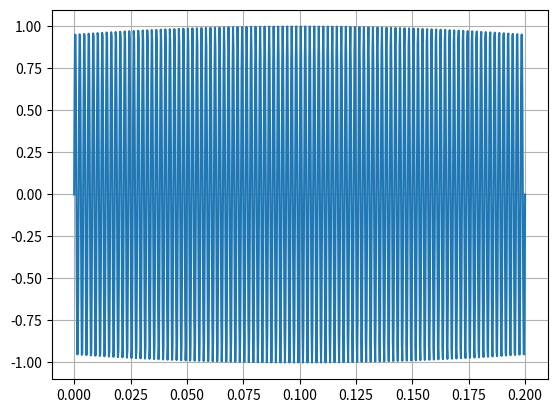
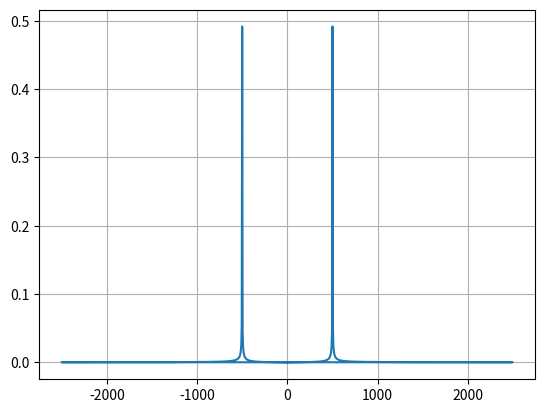

Generate these figures, in order, with matplotlib:
import numpy as np
from scipy.fft import fft, fftfreq
import matplotlib.pyplot as plt

# Number of Samples
N = 1000

# Frequency of sampling 
fs = 5000 # Hz

# Frequency of the wave
f = 500

# Time period of sampling
T = 1 / fs

print("Duration is: " + str(N*T))

# the start is 0 seconds
# the stop is N*T seconds
# the number of samples is N
x = np.linspace(0.0, N*T, N)

# y = f Hz sine wave
y = np.sin(2 * np.pi * f * x) 

# Plot in the time domain
plt.plot(x, y)
plt.grid()

# Take the fourier
yf = fft(y)
xf = fftfreq(N, T)

# Plot in the frequency domain
plt.figure()
plt.plot(xf, 1/N * np.abs(yf))
plt.grid()
plt.show()